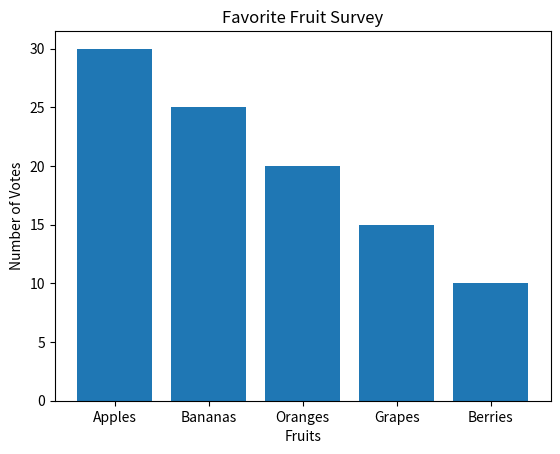

Write Python code to recreate this figure.
import matplotlib.pyplot as plt

# Data
fruits = ['Apples', 'Bananas', 'Oranges', 'Grapes', 'Berries']
votes = [30, 25, 20, 15, 10]

# Plot
plt.bar(fruits, votes)
plt.xlabel('Fruits')
plt.ylabel('Number of Votes')
plt.title('Favorite Fruit Survey')
plt.show()
